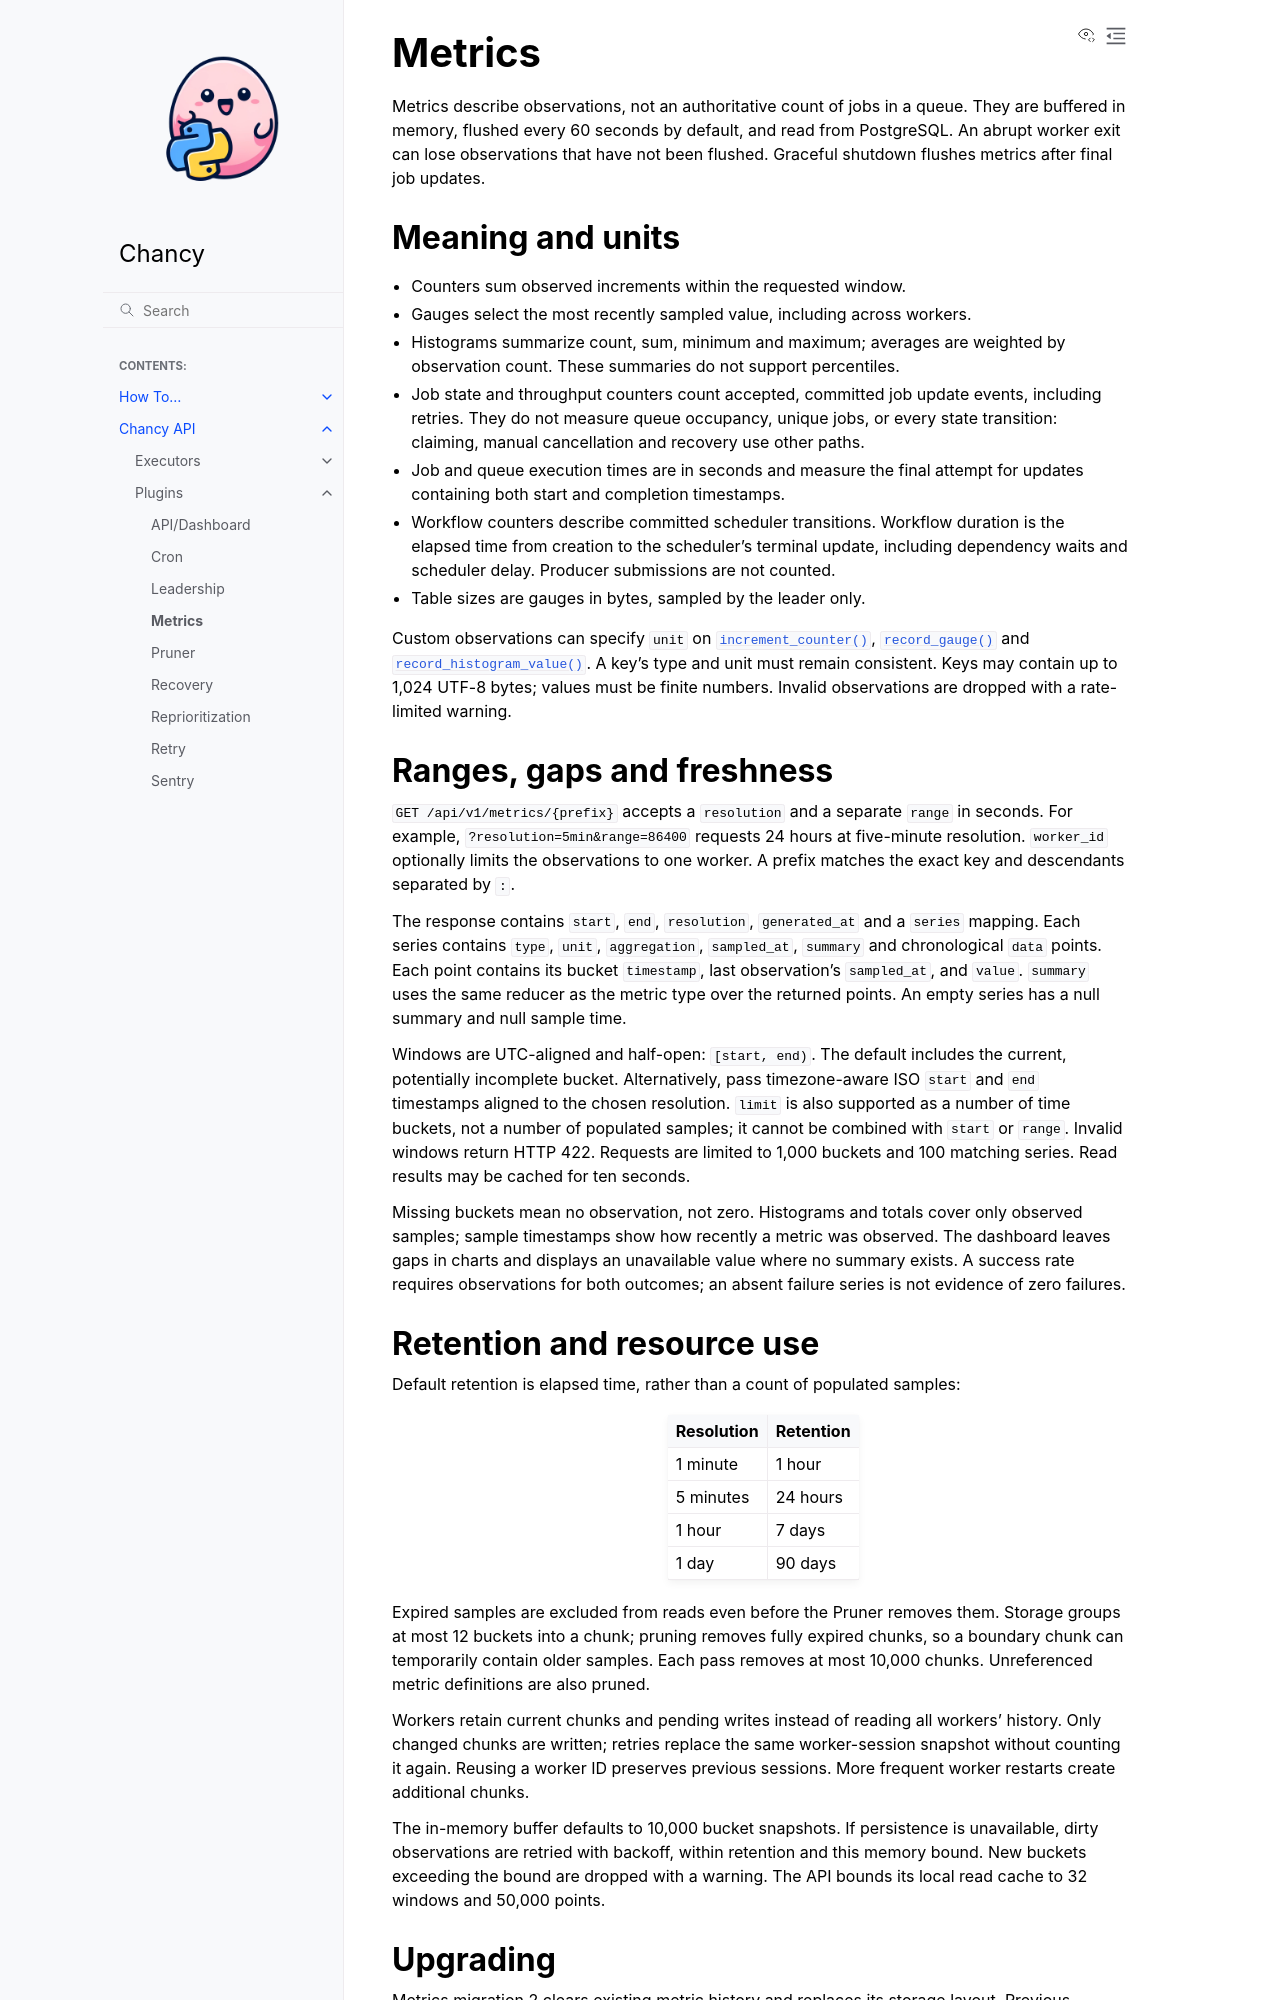

repository: TkTech/chancy · page: chancy.plugins.metrics.html · generator: sphinx

Metrics
=======

Metrics describe observations, not an authoritative count of jobs in a queue.
They are buffered in memory, flushed every 60 seconds by default, and read from
PostgreSQL. An abrupt worker exit can lose observations that have not been
flushed. Graceful shutdown flushes metrics after final job updates.
